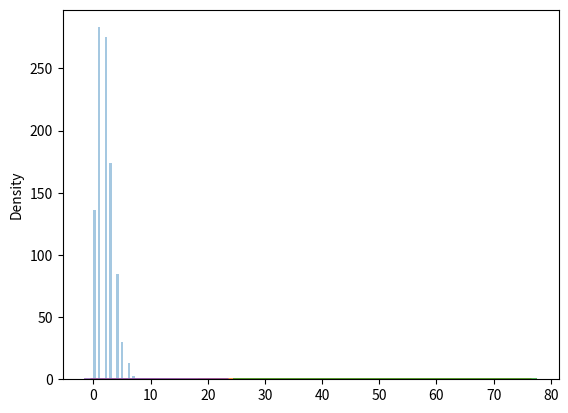

Generate this figure with matplotlib:
"""
Poisson Distribution merupakan Distribusi Diskrit.
    1. Ini memperkirakan berapa kali suatu peristiwa dapat terjadi dalam waktu tertentu.
    2. Misalnya, jika seseorang makan dua kali sehari, berapa peluang dia makan tiga kali?
    3. Ini memiliki dua parameter:
        - lam- rate atau jumlah kemunculan yang diketahui misalnya 2 untuk soal di atas.
        - size- Bentuk array yang dikembalikan.

Perbedaan Antara Distribusi Normal dan Poisson
    1. Distribusi normal bersifat kontinu sedangkan poisson bersifat diskrit.
    2. Namun kita dapat melihat bahwa mirip dengan binomial untuk distribusi poisson yang cukup besar akan menjadi serupa dengan distribusi normal dengan std dev dan mean tertentu.

Perbedaan Antara Distribusi Binomial dan Poisson
    1. Distribusi binomial hanya mempunyai dua kemungkinan hasil, sedangkan distribusi poisson mempunyai kemungkinan hasil yang tidak terbatas.
    2. Namun untuk distribusi binomial yang sangat besar ndan mendekati nol p hampir identik dengan distribusi poisson sehingga n * p hampir sama dengan lam.
"""
# Hasilkan distribusi acak 1x10 untuk kejadian 2
from numpy import random

x = random.poisson(lam=2, size=10)

print(x)

# Visualisasi Distribusi Poisson
import matplotlib.pyplot as plt
import seaborn as sns

sns.distplot(random.poisson(lam=2, size=1000), kde=False)

plt.show()

# Perbedaan Antara Distribusi Normal dan Poisson
sns.distplot(random.normal(loc=50, scale=7, size=1000), hist=False, label='normal')
sns.distplot(random.poisson(lam=50, size=1000), hist=False, label='poisson')

plt.show()

# Perbedaan Antara Distribusi Binomial dan Poisson
sns.distplot(random.binomial(n=1000, p=0.01, size=1000), hist=False, label='binomial')
sns.distplot(random.poisson(lam=10, size=1000), hist=False, label='poisson')

plt.show()

"""

Kode ini menggunakan distribusi Poisson untuk menghasilkan sampel acak dengan parameter lam=2 dalam bentuk array dengan ukuran size=10. 
Distribusi Poisson adalah distribusi probabilitas diskrit yang digunakan untuk menggambarkan jumlah kejadian yang terjadi dalam interval waktu atau ruang tertentu, dengan asumsi bahwa kejadian-kejadian tersebut terjadi secara acak dan independen dari waktu ke waktu.

Parameter lam (λ) dalam distribusi Poisson adalah tingkat kejadian rata-rata dalam interval waktu atau ruang yang ditentukan. 
Dalam kasus ini, lam=2 berarti rata-rata ada 2 kejadian yang terjadi dalam interval waktu atau ruang yang diberikan.

Parameter size=10 menunjukkan bahwa kita ingin menghasilkan 10 titik data dari distribusi Poisson ini.

Dalam konteks aplikasi, ini dapat digunakan untuk memodelkan berbagai fenomena di mana kejadian langka terjadi secara acak dalam interval waktu atau ruang tertentu. 
Contoh-contoh inklusifnya adalah jumlah mobil yang melintas di suatu persimpangan dalam satu jam, jumlah panggilan masuk ke pusat panggilan selama satu hari, atau jumlah partikel radioaktif yang terdeteksi dalam satu detik dalam suatu eksperimen fisika.
"""